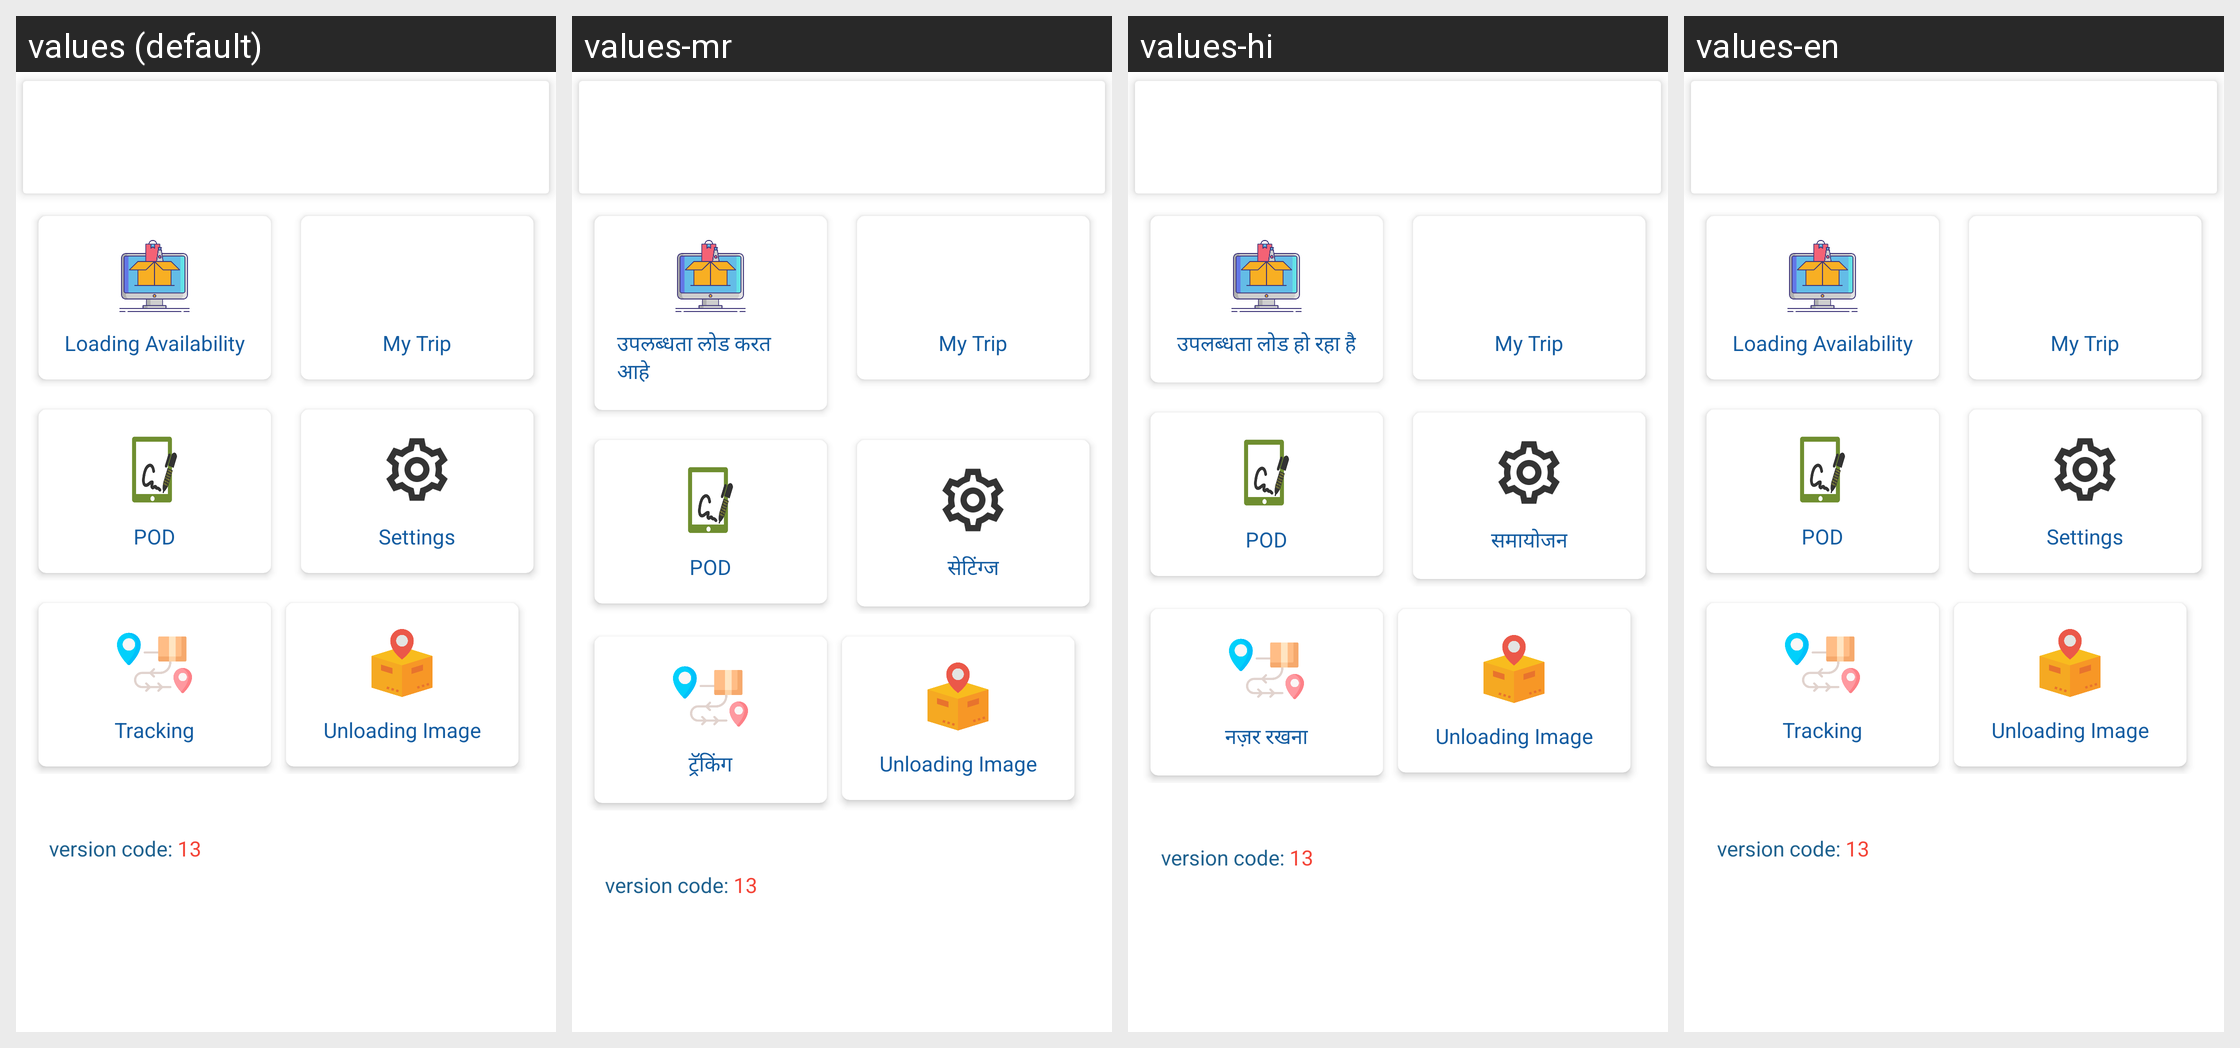

For this localized Android screen grid, give each drawn string resource with its value in every locale shown.
Android screen res/layout/fragment_dashboard.xml rendered under 4 locales, left to right: values (default), values-mr, values-hi, values-en. Device: Nexus 5 (rendered at 1080×1920; each locale shown at half size, 540×960, under a caption strip naming it); theme Theme.DriverManagement.
Strings drawn on this screen, with the default value and each locale's value (text and hints the layout hard-codes, and strings that could not be matched under every locale, appear in the picture but are not listed):

loading_availability
  values: Loading Availability
  values-mr: उपलब्धता लोड करत आहे
  values-hi: उपलब्धता लोड हो रहा है
  values-en: Loading Availability

settings
  values: Settings
  values-mr: सेटिंग्ज
  values-hi: समायोजन
  values-en: Settings

tracking
  values: Tracking
  values-mr: ट्रॅकिंग
  values-hi: नज़र रखना
  values-en: Tracking
